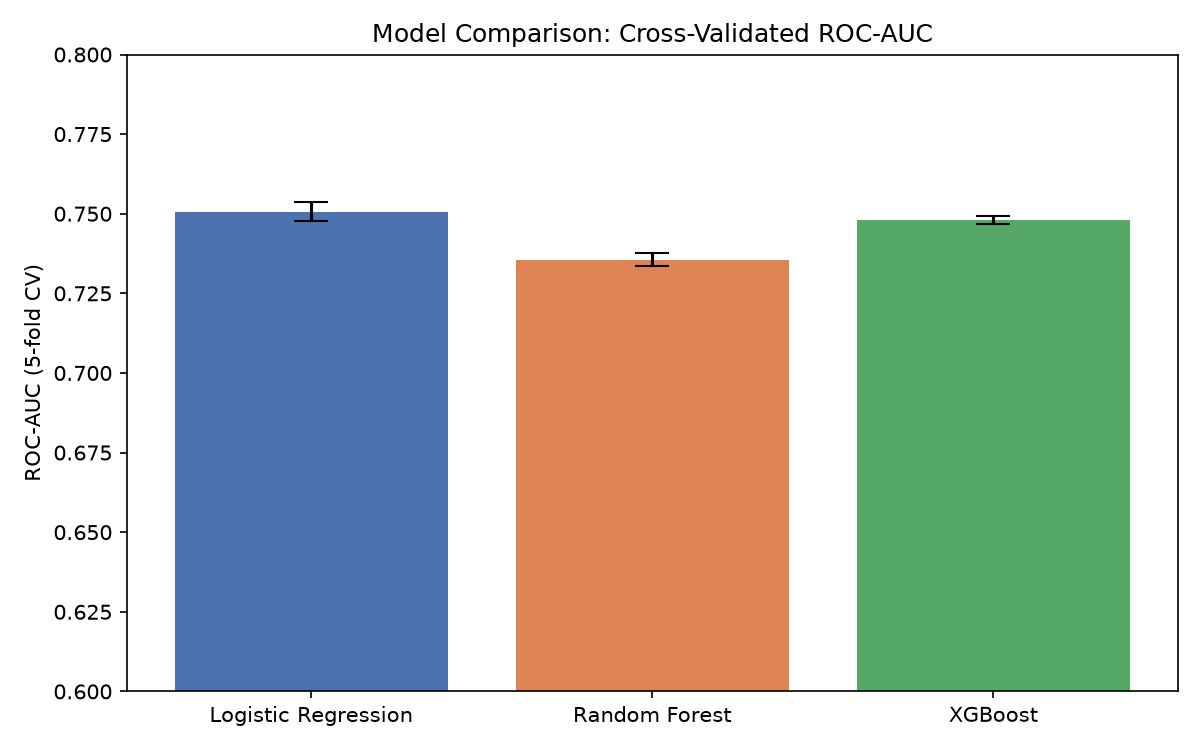

Data behind this chart, as committed beside it:
Model, Test ROC-AUC, CV Mean ROC-AUC, CV Std, Recall, Precision
Logistic Regression, 0.7542, 0.7507, 0.0029, 0.6824, 0.1641
Random Forest, 0.74, 0.7355, 0.002, 0.0487, 0.4392
XGBoost, 0.7568, 0.748, 0.0013, 0.6201, 0.1833
